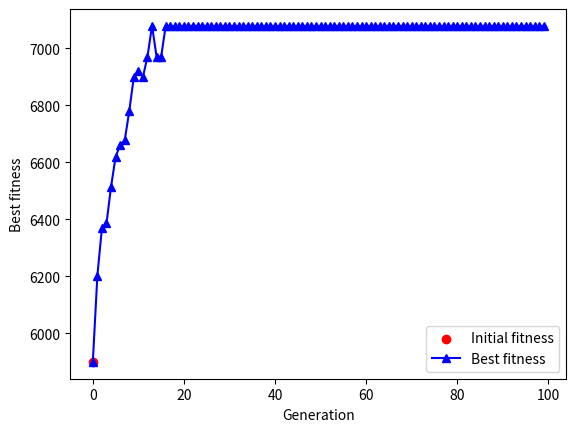

This chart was generated by the following Python code:
# Born: 2023-11-20
# Update: 2023-11-25
# [redacted]
# Genetic algorithm for backpack problem

import random
import numpy as np
import matplotlib.pyplot as plt

random.seed(2023)

# Parameters
n = 70  # Number of items
w_max = 100  # Weight capacity of backpack
m = 100  # Number of chromosomes or solutions
p = 0.5  # Probability of mutation
t_max = 100  # Number of generations

# Generate random items
items = np.zeros((n, 2))
for i in range(n):
    items[i, 0] = random.randint(1, 5)  # Weight
    items[i, 1] = random.randint(100, 200)  # Value

# print(items)

# Generate random chromosomes
chromosomes = np.zeros((m, n))
for i in range(m):
    chromosomes[i, :] = np.random.randint(2, size=n)

# Calculate fitness and weight of chromosomes
weight = np.zeros(m)
fitness = np.zeros(m)
for i in range(m):
    weight[i] = np.dot(chromosomes[i, :], items[:, 0])
    fitness[i] = np.dot(chromosomes[i, :], items[:, 1])
    # judge if weight is over w_max
    if weight[i] > w_max:
        fitness[i] = 0
# Sort chromosomes by fitness
idx = np.argsort(fitness)  # Get indices of sorted chromosomes
chromosomes_sort = chromosomes[idx, :]  # Sort chromosomes
init_fitness_sort = fitness[idx]  # Sort fitness
weight_sort = weight[idx]  # Sort weight

print('Initial fitness:\n', init_fitness_sort)

list_best_chromosom_fitness = np.empty(t_max)
# start with an initial time t = 0
for t in range(t_max):
    print("Generation: ", t + 1)
    # generate a new population with the same size as the initial population
    chromosomes_new = np.zeros((m, n))  # m chromosomes with n genes in each chromosome

    # Crossover
    for i in range(m):
        # Select a sub-population for offspring production
        # Select the best 20 chromosomes
        size_best = 20
        chromosomes_best = chromosomes_sort[-size_best:, :]
        # repeat the crossover to get the new population using the best 20 chromosomes
        for j in range(size_best):
            # randomly select two chromosomes from the best 20 chromosomes
            idx_parent1 = random.randint(0, size_best - 1)
            # select another parent chromosome except the first
            best_list = list(range(size_best))
            best_list.remove(idx_parent1)
            idx_parent2 = random.choice(best_list)
            # randomly select a crossover point
            crossover_point = random.randint(0, n - 1)
            # crossover
            chromosomes_new[i, :crossover_point] = chromosomes_best[idx_parent1, :crossover_point]
            chromosomes_new[i, crossover_point:] = chromosomes_best[idx_parent2, crossover_point:]

    # Mutation
    # randomly select a chromosome
    for i in range(m):
        # randomly select a gene
        d = random.randint(0, n - 1)
        # mutation
        if random.random() < p:
            chromosomes_new[i, d] = 1 - chromosomes_new[i, d]
    # Update chromosomes
    chromosomes = chromosomes_new

    # Calculate and sort fitness of chromosomes in the new population
    weight = np.zeros(m)
    fitness = np.zeros(m)
    for i in range(m):
        weight[i] = np.dot(chromosomes[i, :], items[:, 0])
        fitness[i] = np.dot(chromosomes[i, :], items[:, 1])
        # judge if weight is over w_max
        if weight[i] > w_max:
            fitness[i] = 0
    # Sort chromosomes by fitness
    idx = np.argsort(fitness)  # Get indices of sorted chromosomes
    chromosomes_sort = chromosomes[idx, :]  # Sort chromosomes
    fitness_sort = fitness[idx]  # Sort fitness
    weight_sort = weight[idx]  # Sort weight

    list_best_chromosom_fitness[t] = fitness_sort[-1]

    print("Best fitness: ", fitness_sort[-1])

# Plot best fitness
plt.figure()
plt.scatter(0, init_fitness_sort[-1], c='r', marker='o')
plt.plot(list_best_chromosom_fitness, c='b', marker='^')
plt.xlabel("Generation")
plt.ylabel("Best fitness")
plt.legend(["Initial fitness", "Best fitness"])
plt.savefig("GA for backpack problem.png")
plt.show()


